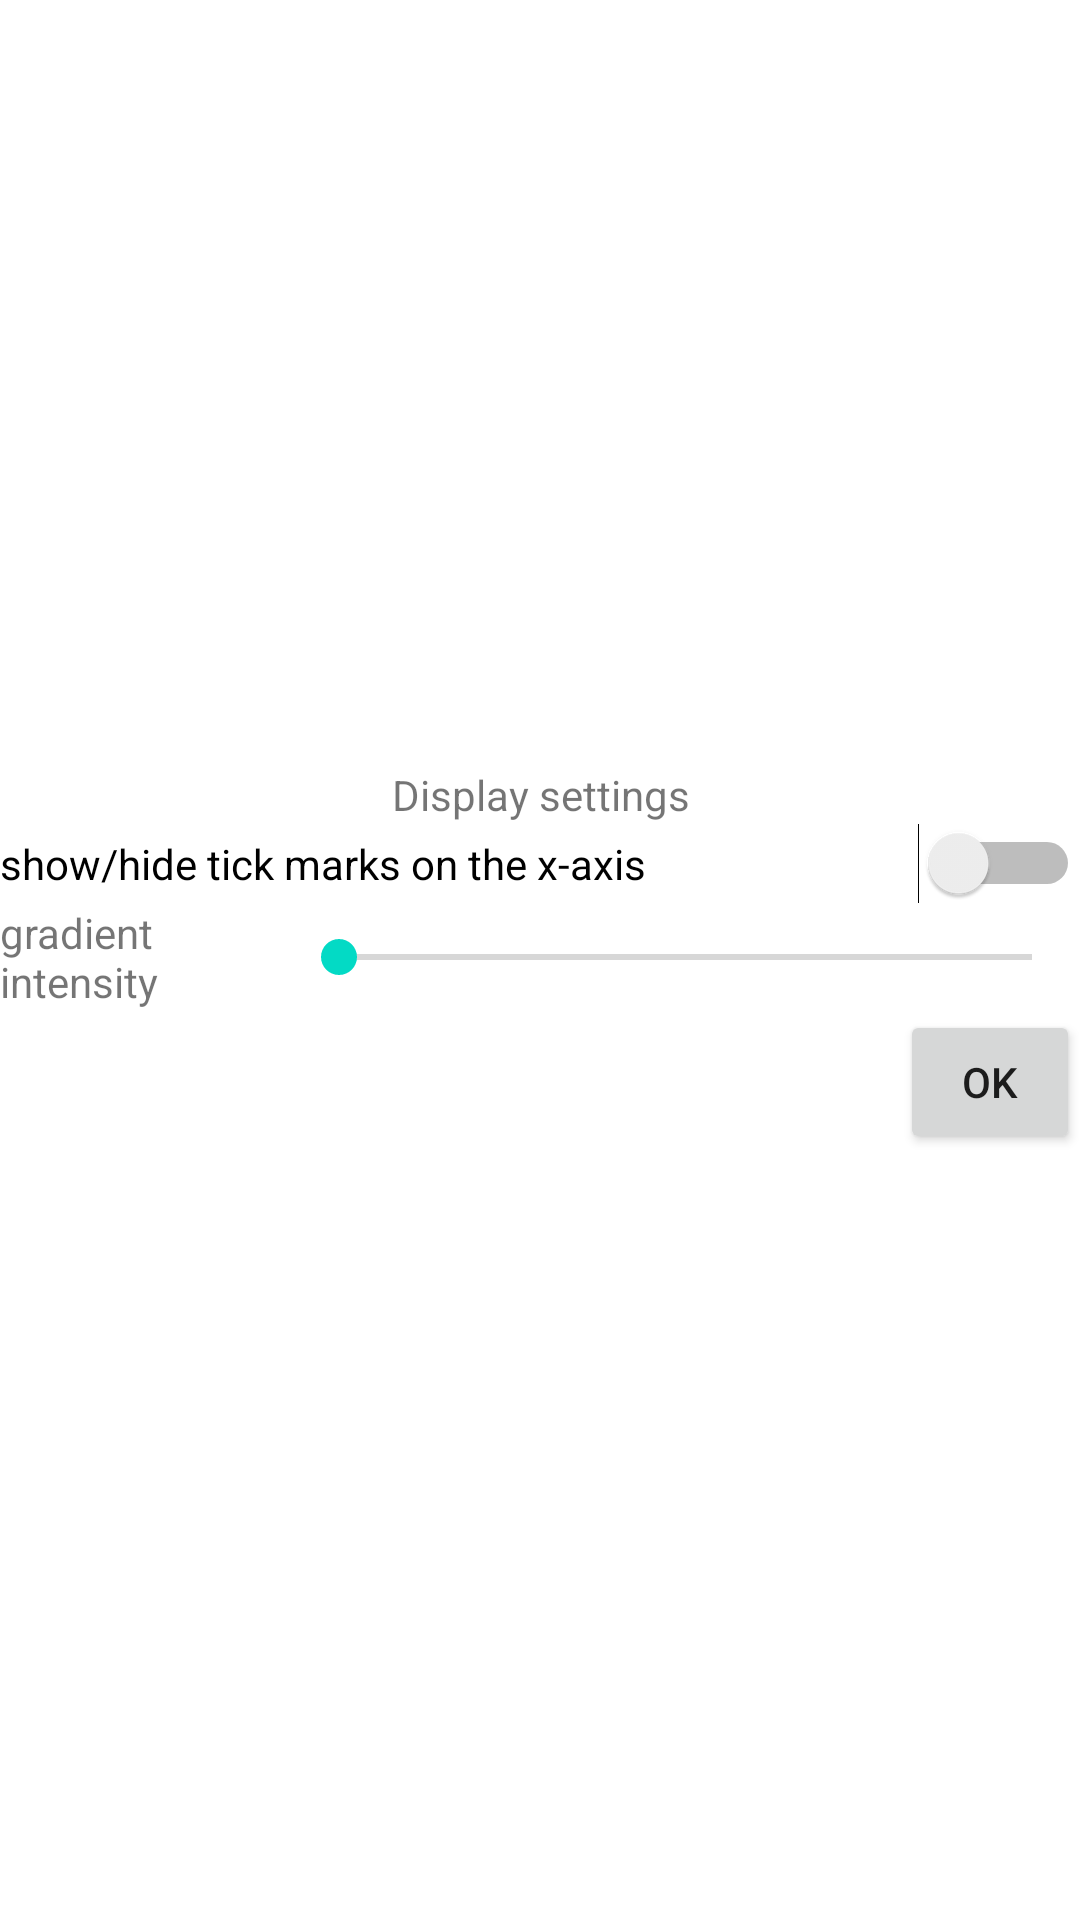

Reconstruct the res/layout file that produces this screen, plus the resources it refers to.
<!-- AndroidManifest.xml: application theme Theme.Spector_Matveev493 -->
<!-- res/layout/display_setting.xml -->
<?xml version="1.0" encoding="utf-8"?>
<LinearLayout xmlns:android="http://schemas.android.com/apk/res/android"
    android:layout_width="match_parent"
    android:layout_height="match_parent"
    android:gravity="center"
    android:orientation="vertical">

    <TextView
        android:id="@+id/textView3"
        android:layout_width="match_parent"
        android:layout_height="wrap_content"
        android:gravity="center"
        android:text="Display settings" />

    <LinearLayout
        android:layout_width="match_parent"
        android:layout_height="wrap_content"
        android:gravity="center"
        android:orientation="horizontal">

        <Switch
            android:id="@+id/switchX"
            android:layout_width="wrap_content"
            android:layout_height="wrap_content"
            android:layout_weight="1"
            android:text="show/hide tick marks on the x-axis" />
    </LinearLayout>

    <LinearLayout
        android:layout_width="match_parent"
        android:layout_height="wrap_content"
        android:gravity="center"
        android:orientation="horizontal">

        <TextView
            android:id="@+id/textView2"
            android:layout_width="15dp"
            android:layout_height="wrap_content"
            android:layout_weight="1"
            android:text="gradient intensity" />

        <SeekBar
            android:id="@+id/seekBar"
            android:layout_width="181dp"
            android:layout_height="wrap_content"
            android:layout_weight="1"
            android:max="100"
            android:min="0"/>
    </LinearLayout>

    <LinearLayout
        android:layout_width="match_parent"
        android:layout_height="wrap_content"
        android:gravity="center"
        android:orientation="horizontal">

        <Button
            android:id="@+id/buttonOk"
            android:layout_width="502dp"
            android:layout_height="wrap_content"
            android:layout_marginLeft="300dp"
            android:layout_weight="1"
            android:text="Ok" />
    </LinearLayout>
</LinearLayout>
<!-- resources referenced by this layout -->
<resources>
  <style name="Theme.Spector_Matveev493" parent="Theme.MaterialComponents.DayNight.NoActionBar">
          
          <item name="colorPrimary">@color/purple_500</item>
          <item name="colorPrimaryVariant">@color/purple_700</item>
          <item name="colorOnPrimary">@color/white</item>
          
          <item name="colorSecondary">@color/teal_200</item>
          <item name="colorSecondaryVariant">@color/teal_700</item>
          <item name="colorOnSecondary">@color/black</item>
          
          <item name="android:statusBarColor" tools:targetApi="l">?attr/colorPrimaryVariant</item>
          
      </style>
  <!-- not gathered from this repository: default colours our renderer supplied (Android Studio template values) -->
  <color name="purple_500">#FF6200EE</color>
  <color name="purple_700">#FF3700B3</color>
  <color name="teal_200">#FF03DAC5</color>
  <color name="teal_700">#FF018786</color>
  <color name="black">#FF000000</color>
  <color name="white">#FFFFFFFF</color>
</resources>
